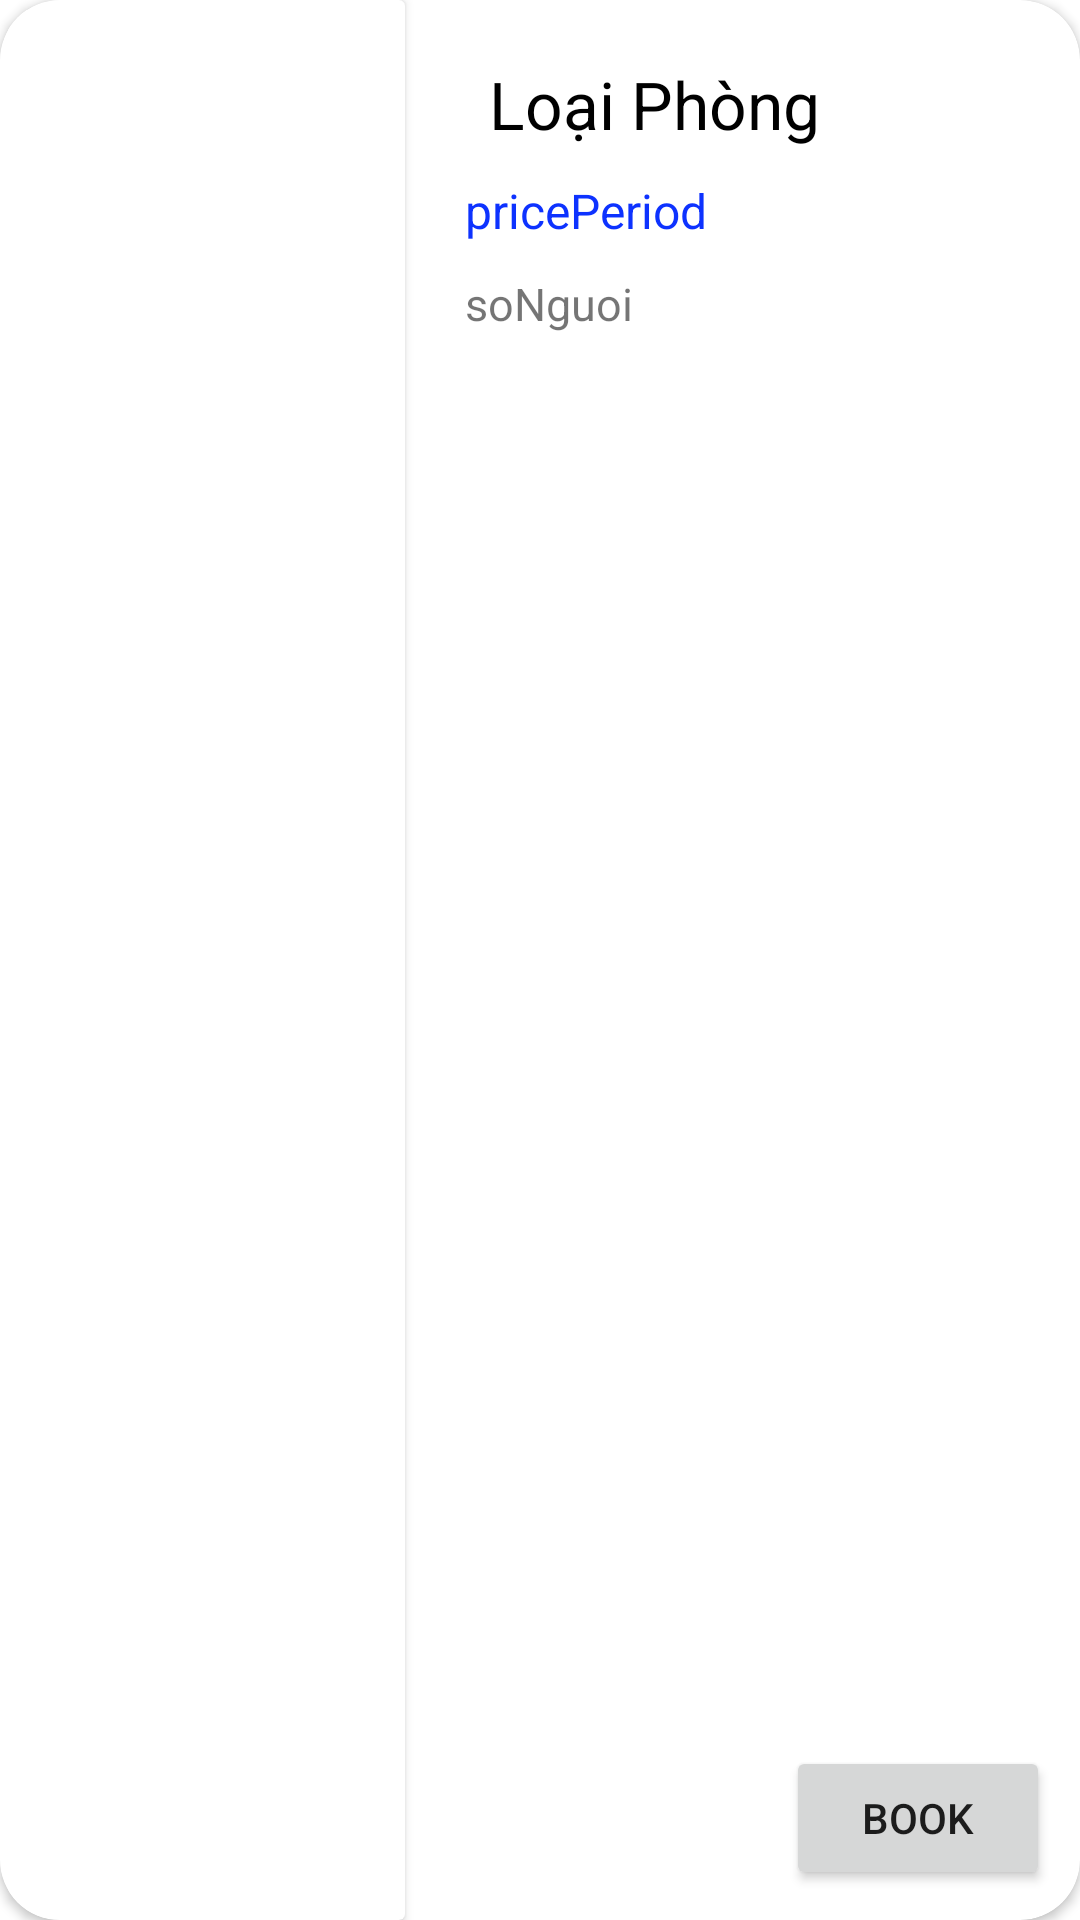

Reconstruct the res/layout file that produces this screen, plus the resources it refers to.
<!-- AndroidManifest.xml: application theme Theme.DoAnMonHoc -->
<!-- res/layout/fragment_list_room.xml -->
<?xml version="1.0" encoding="utf-8"?>
<RelativeLayout xmlns:android="http://schemas.android.com/apk/res/android"
    android:layout_width="match_parent"
    android:layout_height="140dp"
    xmlns:app="http://schemas.android.com/apk/res-auto"
    android:id="@+id/FrameItemRoom"
    android:layout_margin="8dp">

    <androidx.cardview.widget.CardView
        android:id="@+id/cardView"
        android:layout_width="match_parent"
        android:layout_height="match_parent"
        android:layout_alignParentStart="true"
        android:layout_alignParentTop="true"
        android:layout_alignParentEnd="true"
        android:layout_centerVertical="true"
        app:cardCornerRadius="20dp"
        app:cardElevation="2dp">


        <androidx.cardview.widget.CardView
            android:id="@+id/cardview"
            android:layout_width="wrap_content"
            android:layout_height="match_parent">

            <ImageView
                android:layout_marginLeft="5dp"
                android:id="@+id/imgRoom"
                android:layout_width="130dp"
                android:layout_height="match_parent"
                android:scaleType="fitCenter"
                />
        </androidx.cardview.widget.CardView>

        <RelativeLayout
            android:layout_width="match_parent"
            android:layout_height="match_parent"
            android:layout_marginStart="140dp">

            <TextView

                android:id="@+id/tvLoaiPhong"
                android:layout_width="wrap_content"
                android:layout_height="wrap_content"
                android:layout_alignParentStart="true"
                android:layout_marginStart="23dp"
                android:layout_marginTop="20dp"
                android:text="Loại Phòng"
                android:textColor="#000"
                android:textSize="22sp" />

            <TextView
                android:id="@+id/tvHotelPrice_Period"
                android:layout_width="wrap_content"
                android:layout_height="wrap_content"
                android:layout_below="@id/tvLoaiPhong"
                android:layout_alignParentStart="true"
                android:layout_marginStart="15dp"
                android:layout_marginTop="10dp"
                android:text="pricePeriod"
                android:textColor="#0D32FF"
                android:textSize="16sp" />

            <TextView
                android:id="@+id/tvPeople"
                android:layout_width="wrap_content"
                android:layout_height="wrap_content"
                android:layout_below="@id/tvHotelPrice_Period"
                android:layout_alignParentStart="true"
                android:layout_marginStart="15dp"
                android:layout_marginTop="10dp"
                android:drawableLeft="@drawable/people"
                android:text="soNguoi"
                android:textSize="15sp" />

            <Button
                android:id="@+id/btnBook"
                android:layout_width="wrap_content"
                android:layout_height="wrap_content"
                android:layout_marginRight="10dp"
                android:layout_marginBottom="10dp"
                android:layout_alignParentRight="true"
                android:layout_alignParentBottom="true"
                android:text="Book"
                />

        </RelativeLayout>

    </androidx.cardview.widget.CardView>

</RelativeLayout>
<!-- resources referenced by this layout -->
<resources>
  <style name="Theme.DoAnMonHoc" parent="Theme.MaterialComponents.DayNight.DarkActionBar">
          
          <item name="colorPrimary">@color/purple_500</item>
          <item name="colorPrimaryVariant">@color/purple_700</item>
          <item name="colorOnPrimary">@color/white</item>
          
          <item name="colorSecondary">@color/teal_200</item>
          <item name="colorSecondaryVariant">@color/teal_700</item>
          <item name="colorOnSecondary">@color/black</item>
          
          <item name="android:statusBarColor">?attr/colorPrimaryVariant</item>
          
      </style>
  <!-- not gathered from this repository: default colours our renderer supplied (Android Studio template values) -->
  <color name="purple_500">#FF6200EE</color>
  <color name="purple_700">#FF3700B3</color>
  <color name="teal_200">#FF03DAC5</color>
  <color name="teal_700">#FF018786</color>
  <color name="black">#FF000000</color>
  <color name="white">#FFFFFFFF</color>
</resources>
